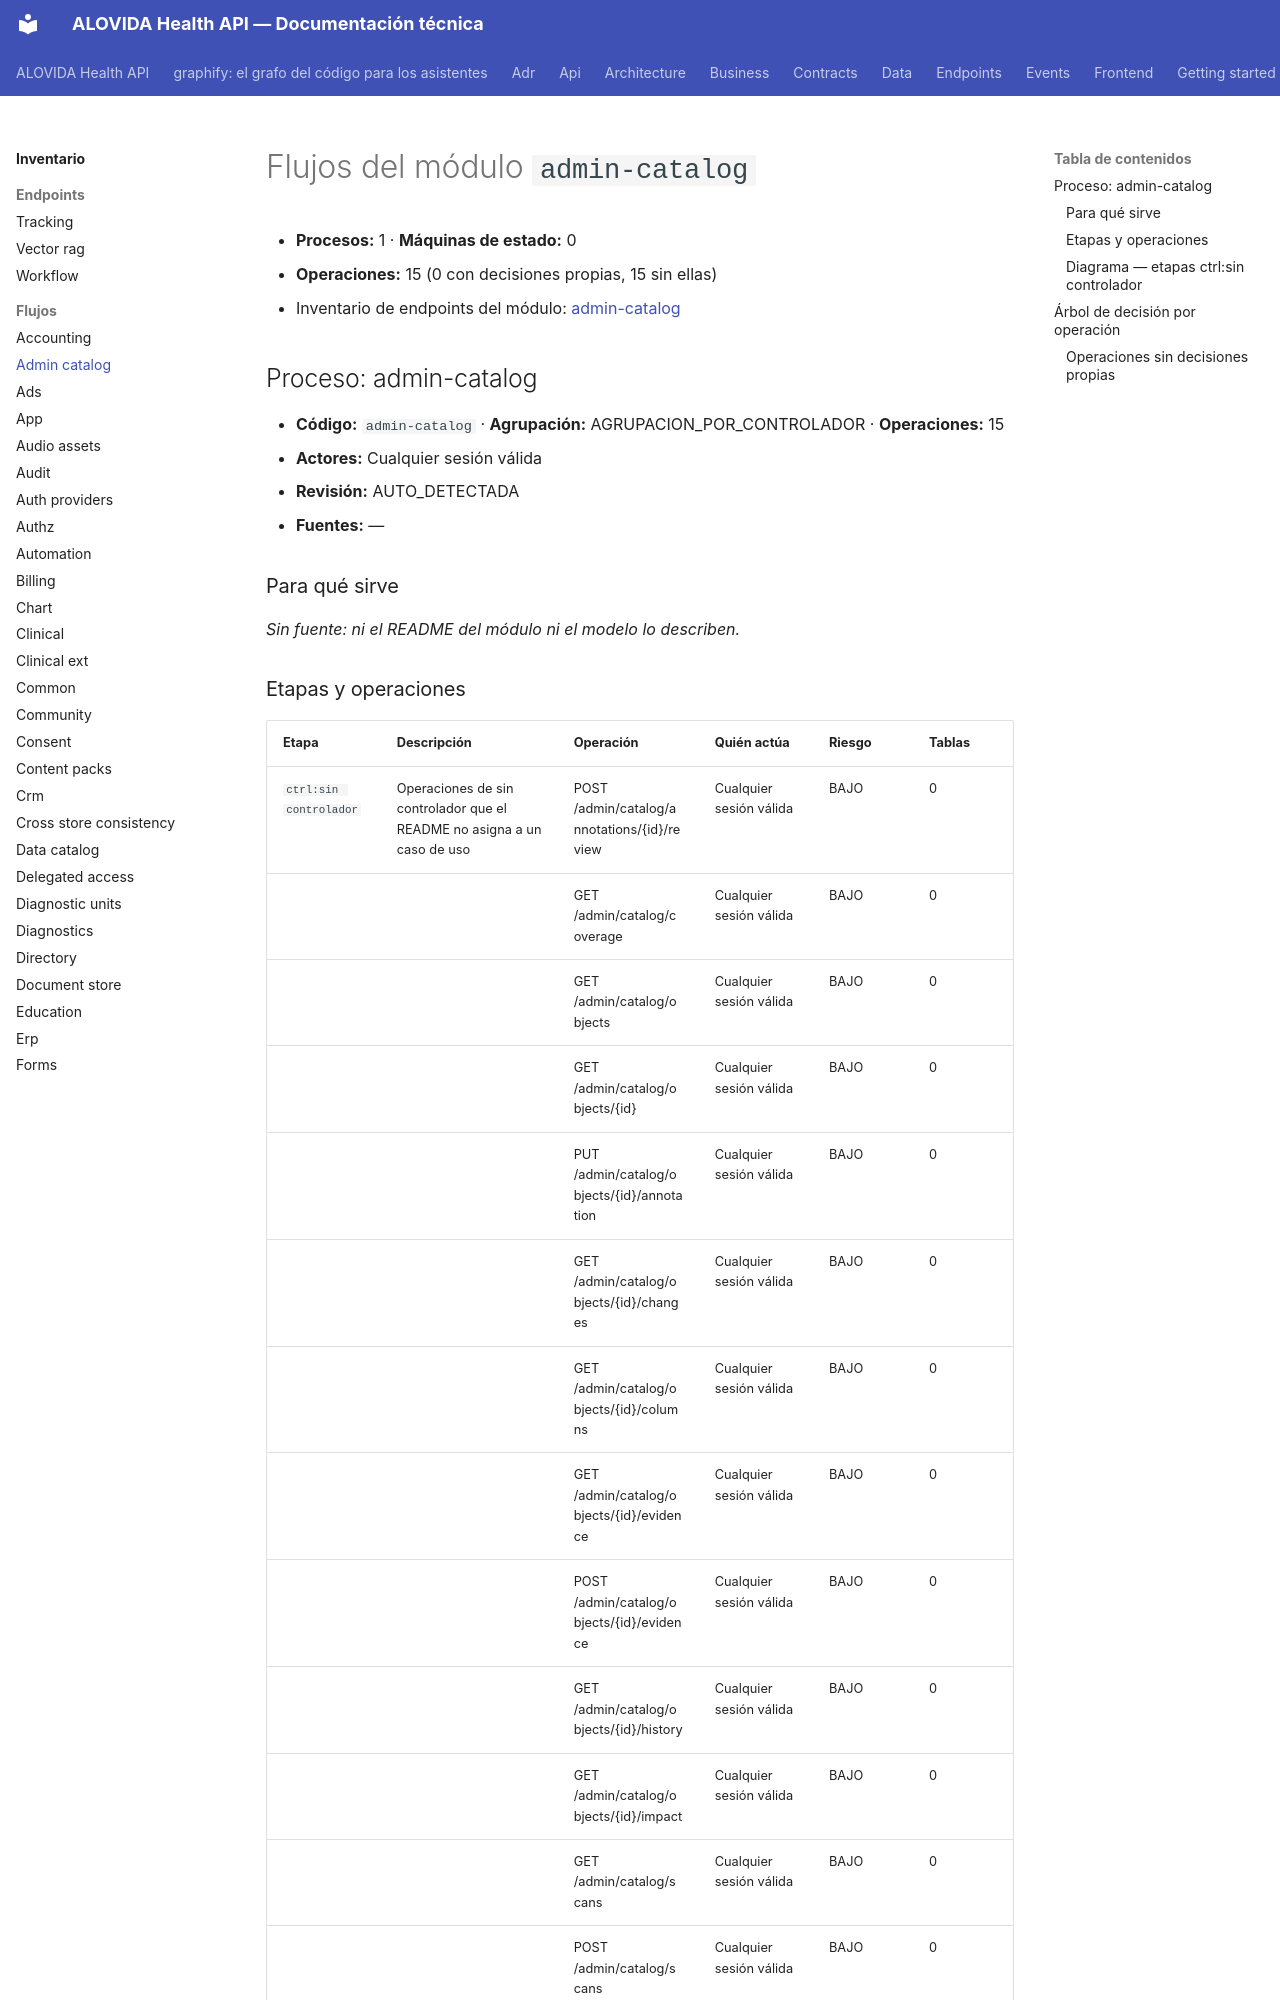

repository: mdavila-2001/mantra-core-health-api · page: inventario/flujos/admin-catalog/index.html · generator: mkdocs

<!-- AUTOGENERADO por tools/inventario/flujos.mjs. No editar manualmente. -->

# Flujos del módulo `admin-catalog`

- **Procesos:** 1 · **Máquinas de estado:** 0
- **Operaciones:** 15 (0 con decisiones propias, 15 sin ellas)
- Inventario de endpoints del módulo: [admin-catalog](../endpoints/admin-catalog.md)

## Proceso: admin-catalog

- **Código:** `admin-catalog` · **Agrupación:** AGRUPACION_POR_CONTROLADOR · **Operaciones:** 15
- **Actores:** Cualquier sesión válida
- **Revisión:** AUTO_DETECTADA
- **Fuentes:** —

### Para qué sirve

_Sin fuente: ni el README del módulo ni el modelo lo describen._

### Etapas y operaciones

| Etapa | Descripción | Operación | Quién actúa | Riesgo | Tablas |
|---|---|---|---|---|---|
| `ctrl:sin controlador` | Operaciones de sin controlador que el README no asigna a un caso de uso | POST /admin/catalog/annotations/{id}/review | Cualquier sesión válida | BAJO | 0 |
|  |  | GET /admin/catalog/coverage | Cualquier sesión válida | BAJO | 0 |
|  |  | GET /admin/catalog/objects | Cualquier sesión válida | BAJO | 0 |
|  |  | GET /admin/catalog/objects/{id} | Cualquier sesión válida | BAJO | 0 |
|  |  | PUT /admin/catalog/objects/{id}/annotation | Cualquier sesión válida | BAJO | 0 |
|  |  | GET /admin/catalog/objects/{id}/changes | Cualquier sesión válida | BAJO | 0 |
|  |  | GET /admin/catalog/objects/{id}/columns | Cualquier sesión válida | BAJO | 0 |
|  |  | GET /admin/catalog/objects/{id}/evidence | Cualquier sesión válida | BAJO | 0 |
|  |  | POST /admin/catalog/objects/{id}/evidence | Cualquier sesión válida | BAJO | 0 |
|  |  | GET /admin/catalog/objects/{id}/history | Cualquier sesión válida | BAJO | 0 |
|  |  | GET /admin/catalog/objects/{id}/impact | Cualquier sesión válida | BAJO | 0 |
|  |  | GET /admin/catalog/scans | Cualquier sesión válida | BAJO | 0 |
|  |  | POST /admin/catalog/scans | Cualquier sesión válida | BAJO | 0 |
|  |  | GET /admin/catalog/scans/{id} | Cualquier sesión válida | BAJO | 0 |
|  |  | GET /admin/catalog/schemas | Cualquier sesión válida | BAJO | 0 |
